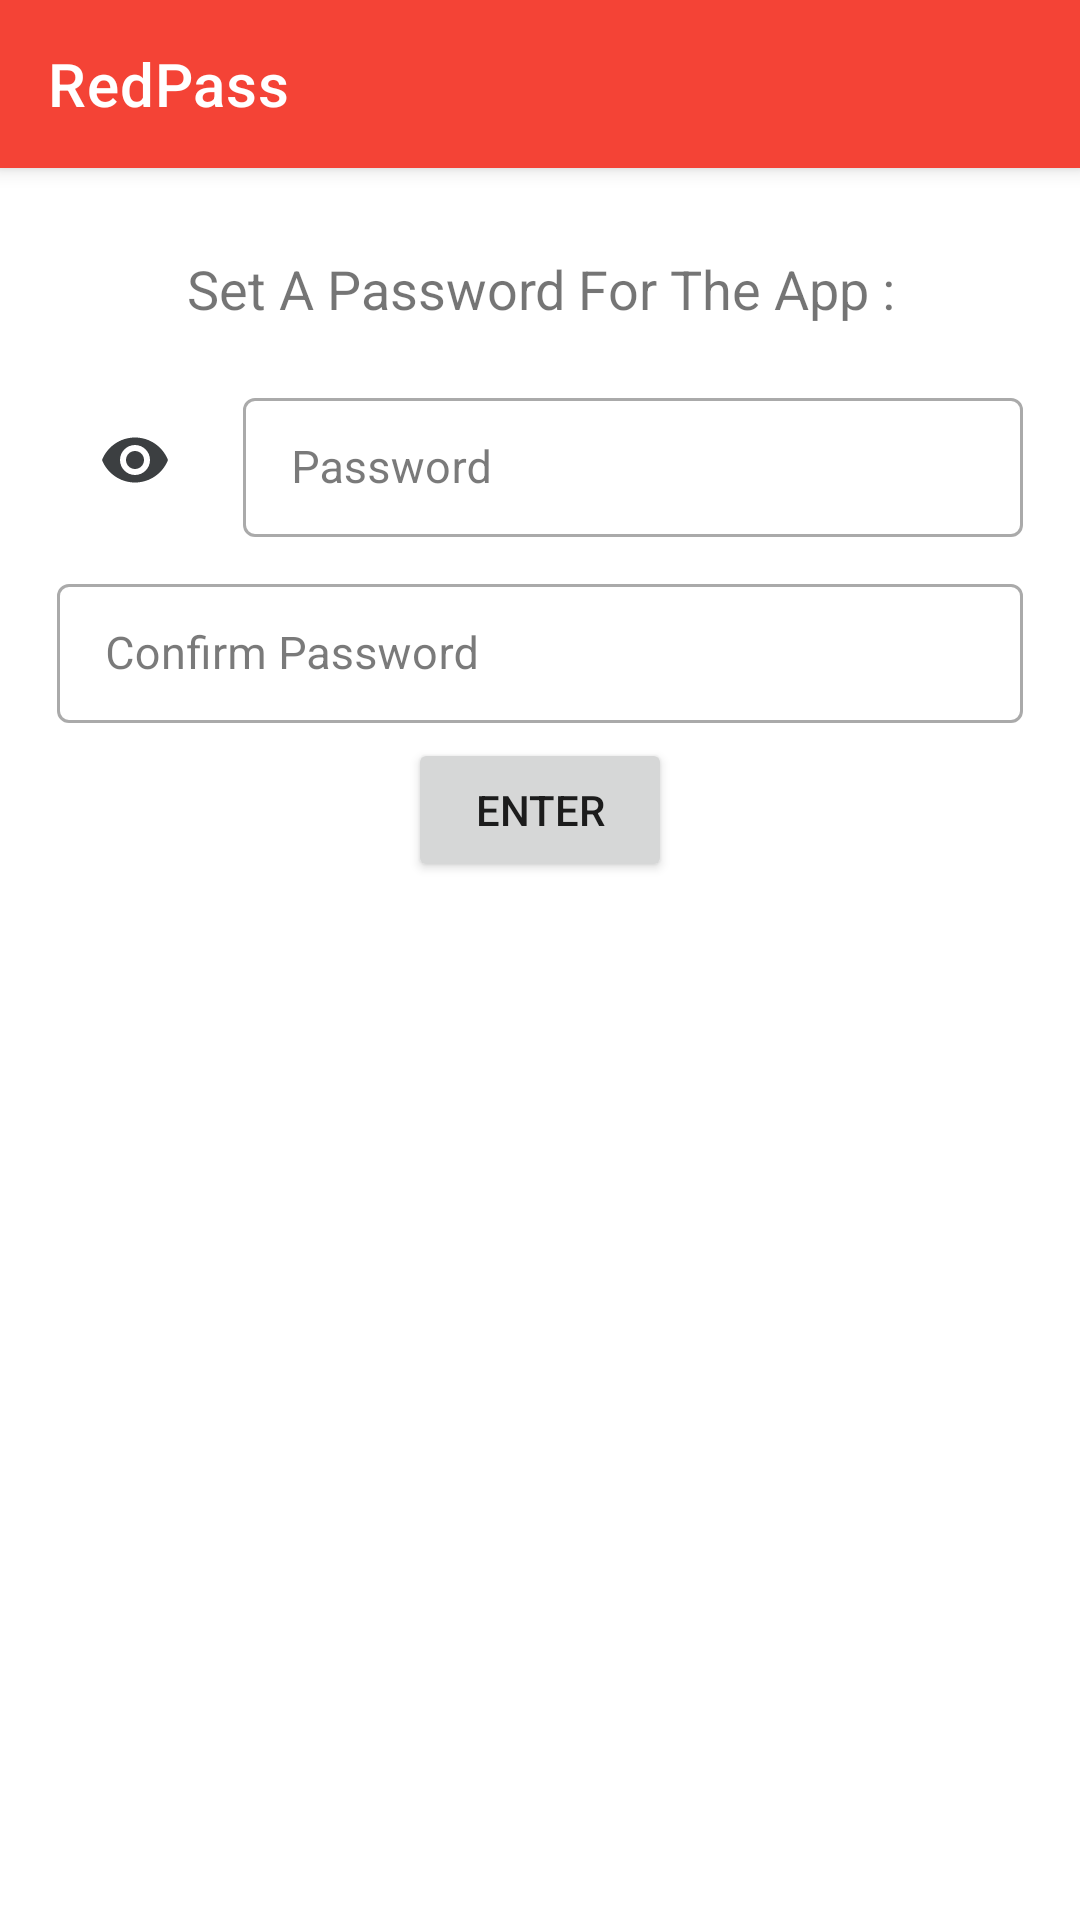

The Android layout XML behind this screen, and the referenced resources:
<!-- AndroidManifest.xml: application theme AppTheme.NoActionBar -->
<!-- res/layout/activity_first_launch.xml -->
<?xml version="1.0" encoding="utf-8"?>
<androidx.coordinatorlayout.widget.CoordinatorLayout xmlns:android="http://schemas.android.com/apk/res/android"
    xmlns:app="http://schemas.android.com/apk/res-auto"
    android:orientation="vertical"
    android:layout_width="match_parent"
    android:layout_height="match_parent">


    <include layout="@layout/toolbar_"/>


    <RelativeLayout
        android:id="@+id/user_password_layout"
        android:layout_width="match_parent"
        android:layout_height="match_parent"
        android:padding="@dimen/spacing_normal"
        app:layout_behavior="com.google.android.material.appbar.AppBarLayout$ScrollingViewBehavior">

        <TextView
            android:id="@+id/user_password_description"
            android:layout_width="match_parent"
            android:layout_height="wrap_content"
            android:layout_alignParentTop="true"
            android:text="Set A Password For The App :"
            android:textSize="@dimen/font_large"
            android:padding="@dimen/spacing_normal"
            android:layout_centerHorizontal="true"
            android:clickable="false"
            android:textAlignment="center"/>







        <LinearLayout
            android:id="@+id/user_password_field_layout"
            android:layout_width="match_parent"
            android:layout_height="wrap_content"
            android:orientation="horizontal"
            android:layout_below="@id/user_password_description"
            >



            <ImageView
                android:id="@+id/app_password_show_hide_img"
                style="@style/style_intro_img"
                android:layout_width="wrap_content"
                android:layout_height="wrap_content"
                android:src="@drawable/ic_show_24dp" />

            <com.google.android.material.textfield.TextInputLayout
                android:layout_width="match_parent"
                android:layout_height="wrap_content"
                style="@style/style_password_editor_text_input"
                android:hint="Password"
                >
                <com.google.android.material.textfield.TextInputEditText
                    android:id="@+id/app_password_field"
                    android:layout_width="match_parent"
                    android:layout_height="wrap_content"
                    android:inputType="textPassword"
                    style="@style/style_intro_field"/>

            </com.google.android.material.textfield.TextInputLayout>
        </LinearLayout>





        <LinearLayout
            android:layout_width="match_parent"
            android:layout_height="wrap_content"
            android:layout_below="@id/user_password_field_layout"
            android:layout_centerHorizontal="true"
            android:orientation="vertical">


            <com.google.android.material.textfield.TextInputLayout
                android:layout_width="match_parent"
                android:layout_height="wrap_content"
                style="@style/style_password_editor_text_input"
                android:hint="Confirm Password"
                >
                <com.google.android.material.textfield.TextInputEditText
                    android:id="@+id/app_confirm_password_field"
                    android:layout_width="match_parent"
                    android:layout_height="wrap_content"
                    android:inputType="textPassword"
                    style="@style/style_intro_field"/>

            </com.google.android.material.textfield.TextInputLayout>



            <Button
                android:id="@+id/user_password_submit_btn"
                android:layout_width="wrap_content"
                android:layout_height="wrap_content"
                android:text="ENTER"
                android:layout_gravity="center"/>


        </LinearLayout>


    </RelativeLayout>

</androidx.coordinatorlayout.widget.CoordinatorLayout>
<!-- res/layout/toolbar_.xml (included above) -->
<?xml version="1.0" encoding="utf-8"?>
<com.google.android.material.appbar.AppBarLayout
    xmlns:android="http://schemas.android.com/apk/res/android"
    android:layout_width="match_parent"
    android:layout_height="wrap_content"
    xmlns:app="http://schemas.android.com/apk/res-auto">
    <androidx.appcompat.widget.Toolbar
        android:id="@+id/app_toolbar"
        android:layout_width="match_parent"
        android:layout_height="?actionBarSize"
        app:title="@string/app_name"
        app:titleTextColor="@color/white"
        />

</com.google.android.material.appbar.AppBarLayout>
<!-- resources referenced by this layout -->
<resources>
  <dimen name="font_large">18sp</dimen>
  <dimen name="spacing_normal">14dp</dimen>
  <!-- drawable ic_show_24dp (drawable) -->
  <vector android:height="24dp" android:tint="#3C3F41"
      android:viewportHeight="24.0" android:viewportWidth="24.0"
      android:width="24dp" xmlns:android="http://schemas.android.com/apk/res/android">
      <path android:fillColor="#FF000000" android:pathData="M12,4.5C7,4.5 2.73,7.61 1,12c1.73,4.39 6,7.5 11,7.5s9.27,-3.11 11,-7.5c-1.73,-4.39 -6,-7.5 -11,-7.5zM12,17c-2.76,0 -5,-2.24 -5,-5s2.24,-5 5,-5 5,2.24 5,5 -2.24,5 -5,5zM12,9c-1.66,0 -3,1.34 -3,3s1.34,3 3,3 3,-1.34 3,-3 -1.34,-3 -3,-3z"/>
  </vector>
  <string name="app_name">RedPass</string>
  <style name="style_intro_field">
          <item name="android:textSize">@dimen/font_normal</item>
      </style>
  <style name="style_intro_img">
          <item name="android:padding">@dimen/spacing_normal</item>
          <item name="android:layout_margin">@dimen/spacing_small</item>
          <item name="android:background">?selectableItemBackgroundBorderless</item>
  
      </style>
  <style name="style_password_editor_text_input" parent="Widget.MaterialComponents.TextInputLayout.OutlinedBox.Dense">
          <item name="android:layout_margin">@dimen/spacing_small</item>
  
  
      </style>
  <style name="AppTheme.NoActionBar">
          <item name="windowNoTitle">true</item>
          <item name="windowActionBar">false</item>
  
      </style>
  <dimen name="font_normal">15sp</dimen>
  <dimen name="spacing_small">5dp</dimen>
  <!-- not gathered from this repository: default colours our renderer supplied (Android Studio template values) -->
  <color name="white">#FFFFFFFF</color>
</resources>
